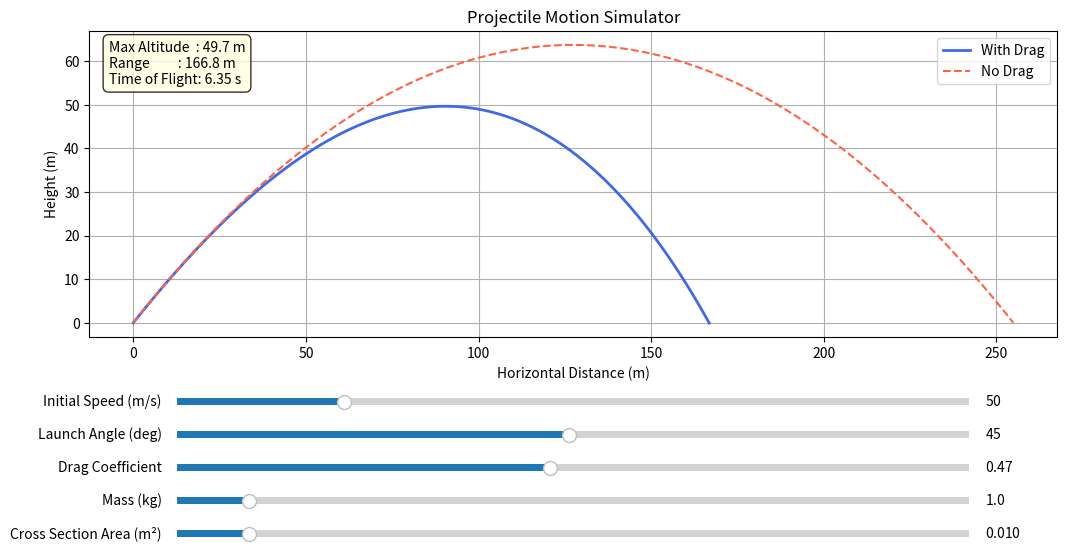

Reproduce this figure in Python.
import numpy as np
import matplotlib.pyplot as plt
from matplotlib.widgets import Slider

def start(v0, angle, Cd, m, A):
    # Values
    g = 9.80665     # gravity
    dt = 0.01       # time (s)  
    rho = 1.225     # air density

    # Starting Conditions
    angle2rad = np.radians(angle)
    vx = v0 * np.cos(angle2rad)
    vy = v0 * np.sin(angle2rad)

    x = 0.0
    y = 0.0

    x_list, y_list = [x], [y]

    # Simulate
    while y >= 0:
        v = np.sqrt(vx**2 + vy**2) # get current speed
        Fd = 0.5 * Cd *rho * A * v**2 # add drag

        # negate velocity
        if v > 0:
            Fd_x = -Fd * (vx/v)
            Fd_y = -Fd * (vy/v)
        else:
            Fd_x, Fd_y = 0,0

        ax_val = Fd_x / m
        ay_val = -g + (Fd_y/m)

        vx += ax_val * dt
        vy += ay_val * dt
        
        x += vx * dt
        y += vy * dt

        x_list.append(x)
        y_list.append(y)
    
    return np.array(x_list), np.array(y_list)

def nodrag(v0, angle):
    g = 9.80665
    angle2rad = np.radians(angle)
    vx = v0 * np.cos(angle2rad)
    vy = v0 * np.sin(angle2rad)
    t_flight = 2 * vy / g
    t = np.linspace(0,t_flight, 500)
    x = vy * t
    y = vy * t - 0.5 * g * t**2

    return x, np.maximum(y,0)


# Starting Values
INIT = dict(v0=50, angle=45, Cd=0.47, m=1.0, A=0.01)

# Graph
fig, ax = plt.subplots(figsize=(11,6))
plt.subplots_adjust(left=0.1, right=0.98, top=0.93, bottom=0.42)

x_data, y_data = start(INIT['v0'], INIT['angle'], INIT['Cd'], INIT['m'], INIT['A'])
x_nodrag, y_nodrag = nodrag(INIT['v0'], INIT['angle'])

line, = ax.plot(x_data, y_data, color='royalblue', lw=2, label='With Drag')
line_nodrag, = ax.plot(x_nodrag, y_nodrag, color='tomato', lw=1.5, label='No Drag', linestyle='--')
ax.legend(loc='upper right')

ax.set_xlabel('Horizontal Distance (m)')
ax.set_ylabel('Height (m)')
ax.set_title('Projectile Motion Simulator')
ax.grid(True)

# Add Information Box
box_text = ax.text(
    0.02, 0.97, '', transform=ax.transAxes,
    verticalalignment='top', fontsize=10,
    bbox=dict(boxstyle='round,pad=0.4', facecolor='lightyellow', alpha=0.8)
)

def update_box(x_data, y_data):
    max_alt = max(y_data)
    range = x_data[-1]
    tof = (len(x_data)-1) * 0.01
    box_text.set_text(
        f'Max Altitude  : {max_alt:.1f} m\n'
        f'Range         : {range:.1f} m\n'
        f'Time of Flight: {tof:.2f} s'
    )

update_box(x_data,y_data)

# Sliders
sliders_stats = [
    ('v0', 'Initial Speed (m/s)', 10, 200),
    ('angle', 'Launch Angle (deg)', 1, 90),
    ('Cd', 'Drag Coefficient', 0.0, 1.0),
    ('m', 'Mass (kg)', 0.1, 10.0),
    ('A', 'Cross Section Area (m²)', 0.001, 0.1)
]

sliders = {}
for i, (key, label, vmin, vmax) in enumerate(sliders_stats):
    slider_ax = fig.add_axes([0.18, 0.30 - i * 0.055, 0.72, 0.025])
    sliders[key] = Slider(slider_ax, label, vmin, vmax, valinit=INIT[key])

def update(val):
    x_data, y_data = start(
        sliders['v0'].val, sliders['angle'].val, sliders['Cd'].val, 
        sliders['m'].val, sliders['A'].val
    )

    x_nodrag, y_nodrag = nodrag(sliders['v0'].val, sliders['angle'].val)

    line.set_xdata(x_data)
    line.set_ydata(y_data)
    line_nodrag.set_xdata(x_nodrag)
    line_nodrag.set_ydata(y_nodrag)

    ax.relim()
    ax.autoscale_view()
    ax.set_ylim(bottom=0)
    update_box(x_data,y_data)
    fig.canvas.draw_idle()

for s in sliders.values():
    s.on_changed(update)

plt.show()
